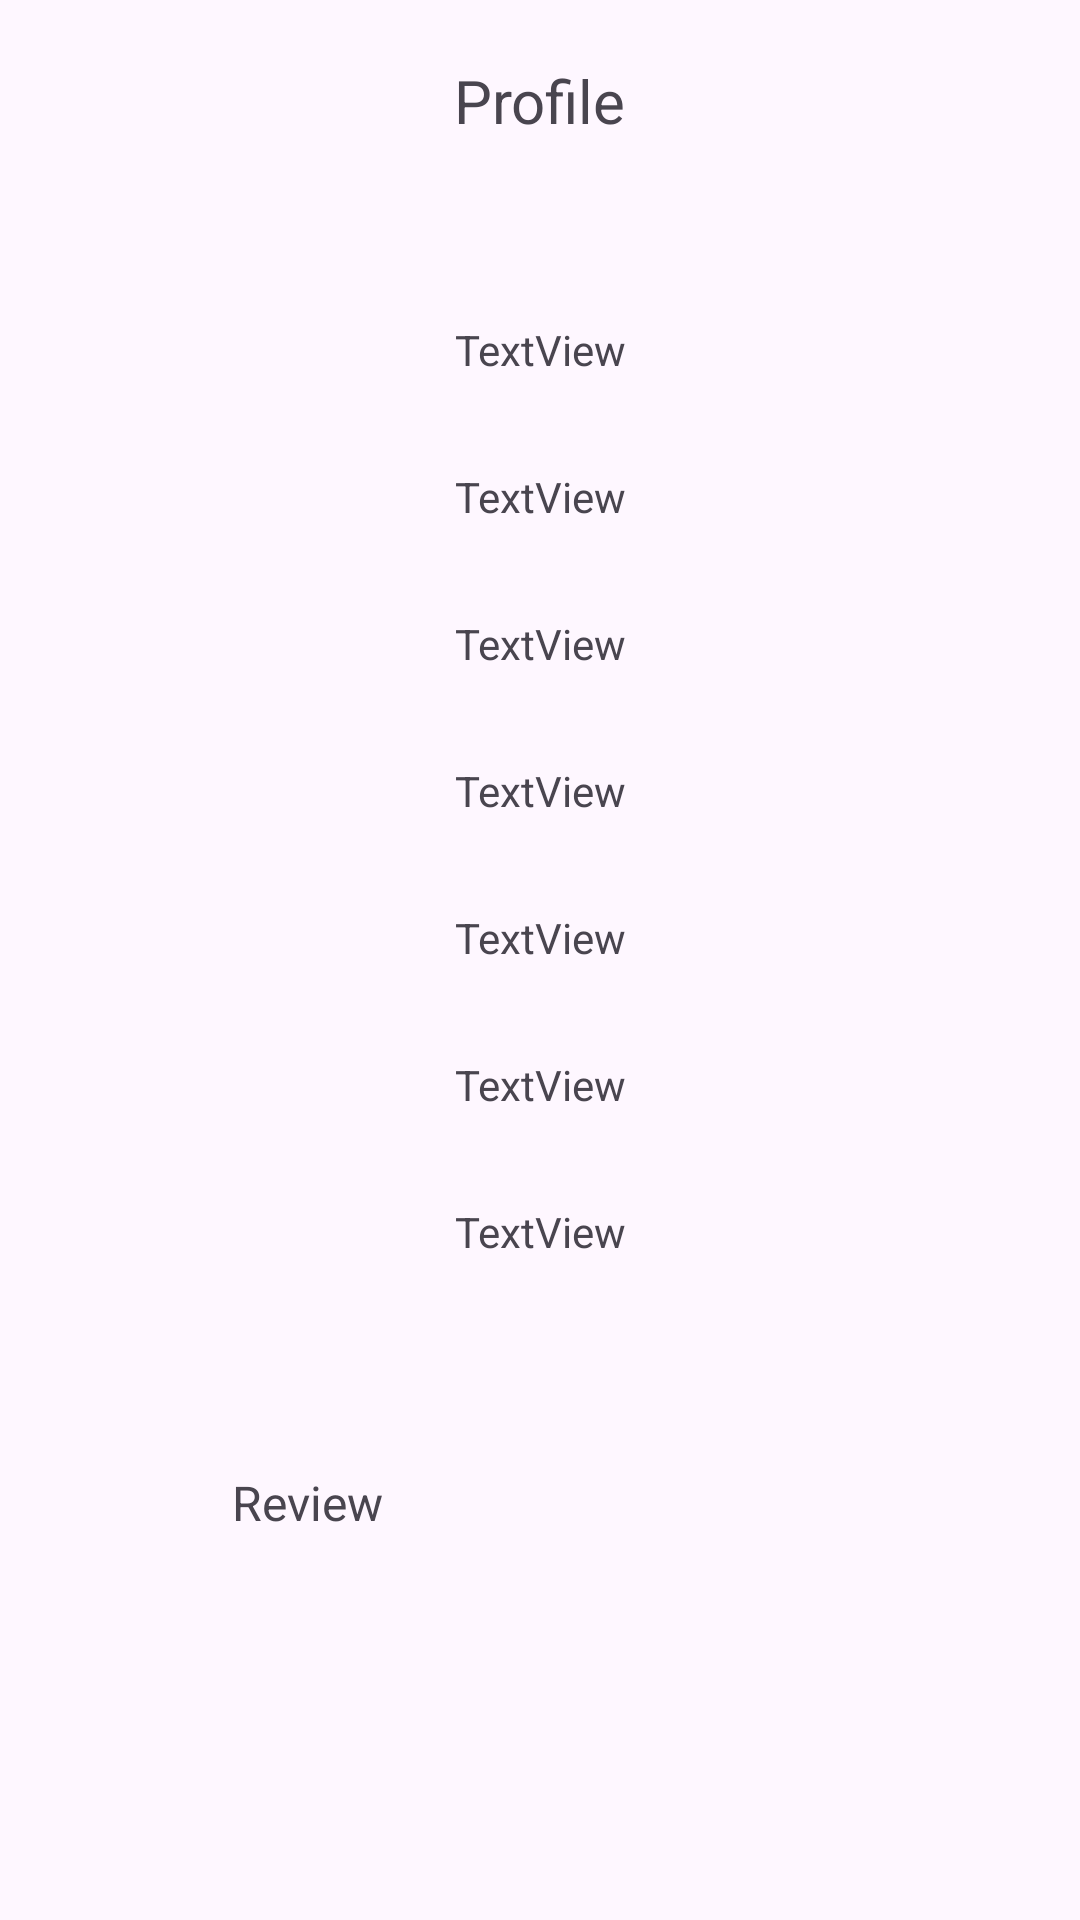

Layout XML and referenced resources for this Android screen:
<!-- AndroidManifest.xml: application theme Theme.Graduate_project_mobile -->
<!-- res/layout/fragment_profile.xml -->
<?xml version="1.0" encoding="utf-8"?>
<androidx.constraintlayout.widget.ConstraintLayout xmlns:android="http://schemas.android.com/apk/res/android"
    xmlns:app="http://schemas.android.com/apk/res-auto"
    xmlns:tools="http://schemas.android.com/tools"
    android:layout_width="match_parent"
    android:layout_height="match_parent"
    tools:context=".Activities.Main.ui.Profile.ProfileFragment">

    <TextView
        android:id="@+id/textView46"
        android:layout_width="wrap_content"
        android:layout_height="wrap_content"
        android:layout_marginTop="20dp"
        android:text="@string/menu_profile"
        android:textSize="20sp"
        app:layout_constraintEnd_toEndOf="parent"
        app:layout_constraintHorizontal_bias="0.5"
        app:layout_constraintStart_toStartOf="parent"
        app:layout_constraintTop_toTopOf="parent" />

    <TextView
        android:id="@+id/textView47"
        android:layout_width="wrap_content"
        android:layout_height="wrap_content"
        android:layout_marginTop="60dp"
        android:text="TextView"
        app:layout_constraintEnd_toEndOf="parent"
        app:layout_constraintHorizontal_bias="0.5"
        app:layout_constraintStart_toStartOf="parent"
        app:layout_constraintTop_toBottomOf="@+id/textView46" />

    <TextView
        android:id="@+id/textView48"
        android:layout_width="wrap_content"
        android:layout_height="wrap_content"
        android:layout_marginTop="30dp"
        android:text="TextView"
        app:layout_constraintEnd_toEndOf="parent"
        app:layout_constraintHorizontal_bias="0.5"
        app:layout_constraintStart_toStartOf="parent"
        app:layout_constraintTop_toBottomOf="@+id/textView47" />

    <TextView
        android:id="@+id/textView51"
        android:layout_width="wrap_content"
        android:layout_height="wrap_content"
        android:layout_marginTop="30dp"
        android:text="TextView"
        app:layout_constraintEnd_toEndOf="parent"
        app:layout_constraintHorizontal_bias="0.5"
        app:layout_constraintStart_toStartOf="parent"
        app:layout_constraintTop_toBottomOf="@+id/textView48" />

    <TextView
        android:id="@+id/textView52"
        android:layout_width="wrap_content"
        android:layout_height="wrap_content"
        android:layout_marginTop="30dp"
        android:text="TextView"
        app:layout_constraintEnd_toEndOf="parent"
        app:layout_constraintHorizontal_bias="0.5"
        app:layout_constraintStart_toStartOf="parent"
        app:layout_constraintTop_toBottomOf="@+id/textView51" />

    <TextView
        android:id="@+id/textView53"
        android:layout_width="wrap_content"
        android:layout_height="wrap_content"
        android:layout_marginTop="30dp"
        android:text="TextView"
        app:layout_constraintEnd_toEndOf="parent"
        app:layout_constraintHorizontal_bias="0.5"
        app:layout_constraintStart_toStartOf="parent"
        app:layout_constraintTop_toBottomOf="@+id/textView52" />

    <TextView
        android:id="@+id/textView54"
        android:layout_width="wrap_content"
        android:layout_height="wrap_content"
        android:layout_marginTop="30dp"
        android:text="TextView"
        app:layout_constraintEnd_toEndOf="parent"
        app:layout_constraintHorizontal_bias="0.5"
        app:layout_constraintStart_toStartOf="parent"
        app:layout_constraintTop_toBottomOf="@+id/textView53" />

    <TextView
        android:id="@+id/textView55"
        android:layout_width="wrap_content"
        android:layout_height="wrap_content"
        android:layout_marginTop="30dp"
        android:text="TextView"
        app:layout_constraintEnd_toEndOf="parent"
        app:layout_constraintStart_toStartOf="parent"
        app:layout_constraintTop_toBottomOf="@+id/textView54" />

    <ImageView
        android:id="@+id/imageView5"
        android:layout_width="32dp"
        android:layout_height="20dp"
        android:layout_marginStart="2dp"
        android:src="@drawable/star"
        app:layout_constraintEnd_toEndOf="parent"
        app:layout_constraintHorizontal_bias="0.0"
        app:layout_constraintStart_toEndOf="@+id/textView55"
        app:layout_constraintTop_toTopOf="@+id/textView55" />

    <TextView
        android:id="@+id/textView56"
        android:layout_width="wrap_content"
        android:layout_height="wrap_content"
        android:layout_marginTop="70dp"
        android:text="@string/review"
        android:textSize="16sp"
        app:layout_constraintEnd_toEndOf="parent"
        app:layout_constraintHorizontal_bias="0.25"
        app:layout_constraintStart_toStartOf="parent"
        app:layout_constraintTop_toBottomOf="@+id/textView55" />

    <LinearLayout
        android:id="@+id/ReviewLayout"
        android:layout_width="409dp"
        android:layout_height="wrap_content"
        android:layout_marginTop="20dp"
        android:orientation="vertical"
        app:layout_constraintEnd_toEndOf="parent"
        app:layout_constraintHorizontal_bias="0.5"
        app:layout_constraintStart_toStartOf="parent"
        app:layout_constraintTop_toBottomOf="@+id/textView56"></LinearLayout>
</androidx.constraintlayout.widget.ConstraintLayout>
<!-- resources referenced by this layout -->
<resources>
  <string name="menu_profile">Profile</string>
  <string name="review">Review</string>
  <style name="Theme.Graduate_project_mobile" parent="Base.Theme.Graduate_project_mobile" />
  <style name="Base.Theme.Graduate_project_mobile" parent="Theme.Material3.DayNight.NoActionBar">
          
           <item name="colorPrimary">@color/test</item>
      </style>
  <color name="test">#0A87CF</color>
</resources>
